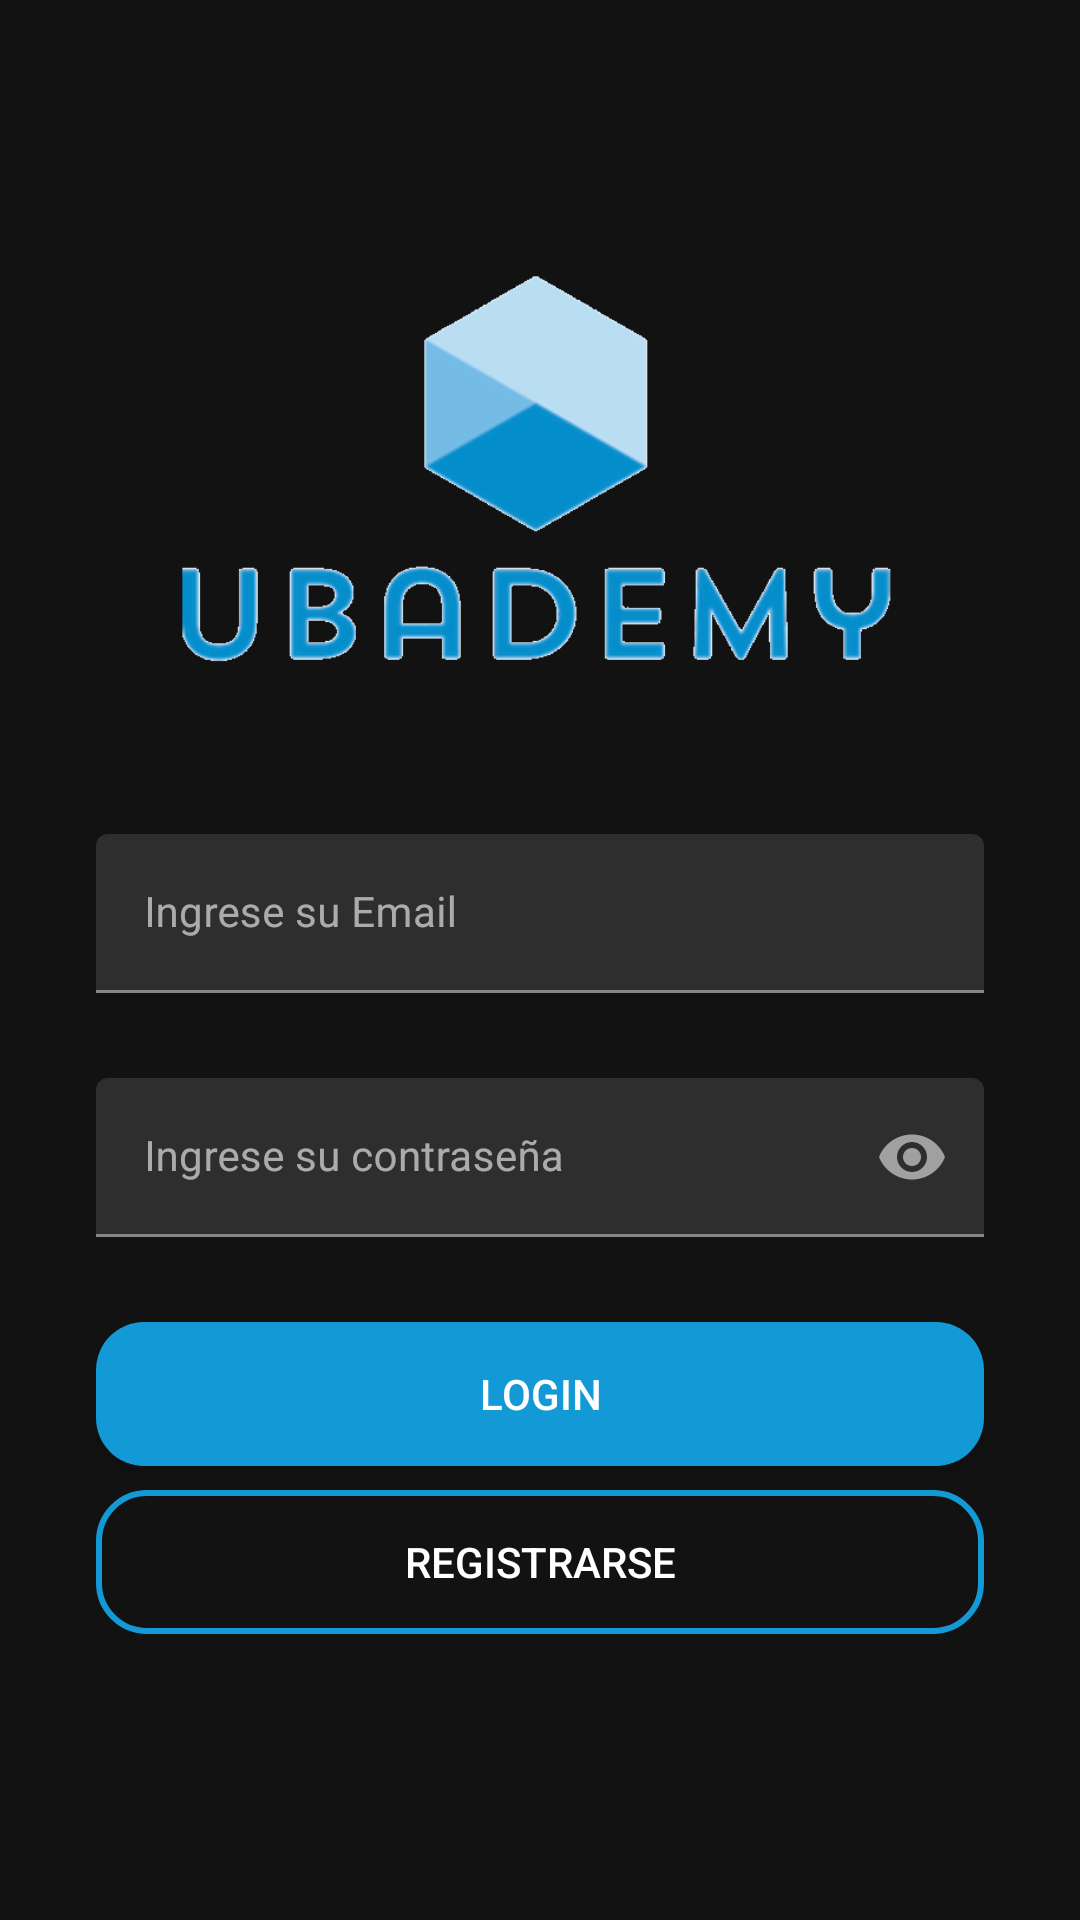

Produce the Android XML layout that renders to this screen, including the resource entries it uses.
<!-- AndroidManifest.xml: application theme Theme.Ubademy_mobile -->
<!-- res/layout/activity_login.xml -->
<?xml version="1.0" encoding="utf-8"?>
<androidx.constraintlayout.widget.ConstraintLayout xmlns:android="http://schemas.android.com/apk/res/android"
    android:id="@+id/loginLayout"
    xmlns:app="http://schemas.android.com/apk/res-auto"
    xmlns:tools="http://schemas.android.com/tools"
    android:layout_width="match_parent"
    android:layout_height="match_parent"
    tools:context=".activities.LoginActivity">

    <ImageView
        android:id="@+id/ImgLogo"
        android:layout_width="249dp"
        android:layout_height="170dp"
        android:layout_marginStart="8dp"
        android:layout_marginTop="72dp"
        android:layout_marginEnd="8dp"
        android:src="@drawable/ubademy"
        app:layout_constraintEnd_toEndOf="parent"
        app:layout_constraintStart_toStartOf="parent"
        app:layout_constraintTop_toTopOf="parent" />

    <com.google.android.material.textfield.TextInputLayout
        android:id="@+id/TxtEmail"
        android:layout_width="match_parent"
        android:layout_height="wrap_content"
        android:layout_marginStart="32dp"
        android:layout_marginTop="36dp"
        android:layout_marginEnd="32dp"
        app:layout_constraintEnd_toEndOf="parent"
        android:backgroundTint="@color/color_primary"
        app:errorEnabled="true"
        android:ems="10"
        app:layout_constraintStart_toStartOf="parent"
        app:layout_constraintTop_toBottomOf="@+id/ImgLogo"
        >

        <com.google.android.material.textfield.TextInputEditText

            android:layout_width="match_parent"
            android:layout_height="wrap_content"
            android:hint="Ingrese su Email"
            android:inputType="textEmailAddress"
            android:textSize="14sp" />

    </com.google.android.material.textfield.TextInputLayout>

    <com.google.android.material.textfield.TextInputLayout
        android:id="@+id/TxtPassword"
        android:layout_width="match_parent"
        android:layout_height="wrap_content"
        android:layout_marginStart="32dp"
        android:layout_marginTop="8dp"
        android:layout_marginEnd="32dp"
        android:backgroundTint="@color/color_primary"
        android:ems="10"
        android:minHeight="48dp"
        app:layout_constraintEnd_toEndOf="parent"
        app:layout_constraintStart_toStartOf="parent"
        app:layout_constraintTop_toBottomOf="@+id/TxtEmail"
        app:passwordToggleEnabled="true"
        app:errorEnabled="true"
        >
        <com.google.android.material.textfield.TextInputEditText

            android:layout_width="match_parent"
            android:layout_height="wrap_content"
            android:hint="Ingrese su contraseña"
            android:inputType="textPassword"
            android:textSize="14sp" />

    </com.google.android.material.textfield.TextInputLayout>

    <Button
        android:id="@+id/BtnLogin"
        android:layout_width="match_parent"
        android:layout_height="wrap_content"
        android:layout_marginStart="32dp"
        android:layout_marginTop="8dp"
        android:layout_marginEnd="32dp"
        android:background="@drawable/button_rounded"
        android:text="Login"
        app:layout_constraintEnd_toEndOf="parent"
        app:layout_constraintHorizontal_bias="0.0"
        app:layout_constraintStart_toStartOf="parent"
        app:layout_constraintTop_toBottomOf="@+id/TxtPassword" />

    <Button
        android:id="@+id/BtnRegister"
        android:layout_width="match_parent"
        android:layout_height="wrap_content"
        android:layout_marginStart="32dp"
        android:layout_marginTop="8dp"
        android:layout_marginEnd="32dp"
        android:text="Registrarse"
        app:layout_constraintEnd_toEndOf="parent"
        app:layout_constraintHorizontal_bias="0.0"
        app:layout_constraintStart_toStartOf="parent"
        app:layout_constraintTop_toBottomOf="@+id/BtnLogin"
        android:background="@drawable/button_rounded_border"
        />

    <Button
        android:id="@+id/BtnGoogleLogin"
        android:layout_width="36dp"
        android:layout_height="36dp"
        android:layout_marginStart="32dp"
        android:layout_marginTop="32dp"
        android:layout_marginEnd="32dp"
        android:background="@drawable/googleg_standard_color_18"
        app:layout_constraintEnd_toEndOf="parent"
        app:layout_constraintStart_toStartOf="parent"
        app:layout_constraintTop_toBottomOf="@+id/BtnRegister" />

    <ProgressBar
        android:id="@+id/LoginProgressBar"
        android:layout_width="wrap_content"
        android:layout_height="wrap_content"
        app:layout_constraintBottom_toBottomOf="parent"
        app:layout_constraintEnd_toEndOf="parent"
        app:layout_constraintStart_toStartOf="parent"
        app:layout_constraintTop_toTopOf="parent"
        android:visibility="gone"
        tools:visibility="visible" />

</androidx.constraintlayout.widget.ConstraintLayout>
<!-- resources referenced by this layout -->
<resources>
  <color name="color_primary">#1399D5</color>
  <!-- drawable button_rounded (drawable) -->
  <?xml version="1.0" encoding="utf-8"?>
  <shape xmlns:android="http://schemas.android.com/apk/res/android">
      <corners android:radius="16dp"/>
      <solid android:color="@color/color_primary" />
  </shape>
  <!-- drawable button_rounded_border (drawable) -->
  <?xml version="1.0" encoding="utf-8"?>
  <shape xmlns:android="http://schemas.android.com/apk/res/android">
      <corners android:radius="16dp" />
      <stroke android:width="2dp" android:color="@color/color_primary"/>
  </shape>
  <!-- drawable ubademy: png bitmap (drawable, 51887 bytes) -->
  <style name="Theme.Ubademy_mobile" parent="Theme.MaterialComponents.NoActionBar">
          
          <item name="colorPrimary">@color/color_primary</item>
          <item name="colorPrimaryVariant">@color/color_tertiary</item>
          <item name="colorOnPrimary">@color/white</item>
          
          <item name="colorSecondary">@color/color_secondary</item>
          <item name="colorSecondaryVariant">@color/color_background</item>
          <item name="colorOnSecondary">@color/cardview_dark_background</item>
          
          <item name="android:statusBarColor" tools:targetApi="l">?attr/colorPrimaryVariant</item>
          
      </style>
  <color name="color_tertiary">#C1E0F2</color>
  <color name="white">#FFFFFF</color>
  <color name="color_secondary">#82C1E7</color>
  <color name="color_background">#202732</color>
</resources>
